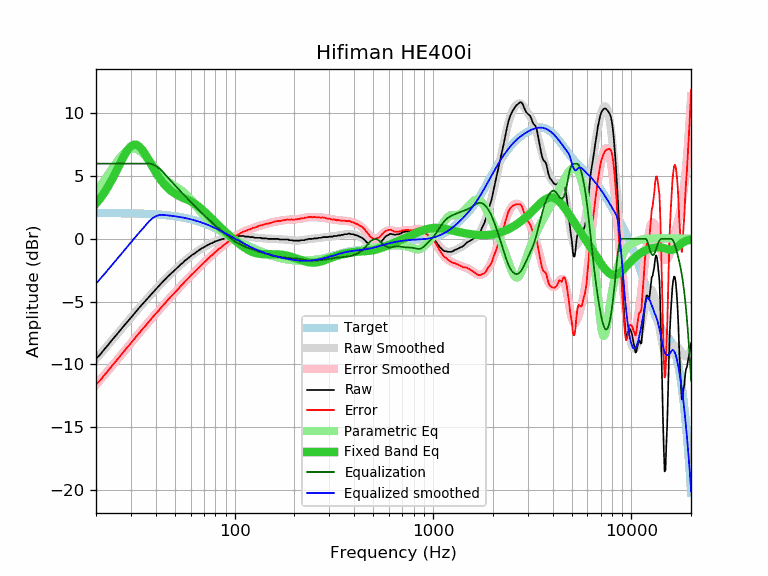

The table this chart was drawn from, first rows:
frequency, raw, error, smoothed, error_smoothed, equalization, parametric_eq, equalized_raw, equalized_smoothed, target
20, -9.55, -11.62, -9.58, -11.64, 6.00, 2.81, -3.55, -3.58, 2.06
21, -9.23, -11.29, -9.20, -11.26, 6.00, 3.22, -3.23, -3.20, 2.06
22, -8.82, -10.88, -8.83, -10.88, 6.00, 3.68, -2.82, -2.83, 2.06
23, -8.47, -10.53, -8.47, -10.52, 6.00, 4.17, -2.47, -2.47, 2.06
24, -8.10, -10.16, -8.12, -10.17, 6.00, 4.69, -2.10, -2.12, 2.05
25, -7.77, -9.82, -7.78, -9.83, 6.00, 5.23, -1.77, -1.78, 2.05
26, -7.45, -9.50, -7.46, -9.51, 6.00, 5.77, -1.45, -1.46, 2.05
27, -7.13, -9.18, -7.15, -9.19, 6.00, 6.29, -1.13, -1.15, 2.04
28, -6.83, -8.87, -6.85, -8.89, 6.00, 6.75, -0.83, -0.85, 2.04
29, -6.56, -8.60, -6.56, -8.59, 6.00, 7.13, -0.56, -0.56, 2.04
30, -6.28, -8.31, -6.28, -8.31, 6.00, 7.38, -0.28, -0.28, 2.03
31, -6.01, -8.04, -6.01, -8.04, 6.00, 7.51, -0.01, -0.01, 2.03
32, -5.74, -7.76, -5.76, -7.77, 6.00, 7.50, 0.26, 0.24, 2.02
33, -5.50, -7.52, -5.51, -7.52, 6.00, 7.37, 0.50, 0.49, 2.01
34, -5.27, -7.28, -5.27, -7.28, 6.00, 7.15, 0.73, 0.73, 2.01
35, -5.04, -7.04, -5.04, -7.04, 6.00, 6.87, 0.96, 0.96, 2.00
36, -4.82, -6.81, -4.82, -6.81, 6.00, 6.56, 1.18, 1.18, 1.99
37, -4.62, -6.61, -4.61, -6.60, 6.00, 6.23, 1.38, 1.39, 1.98
38, -4.40, -6.38, -4.41, -6.38, 5.97, 5.91, 1.57, 1.56, 1.97
39, -4.21, -6.18, -4.21, -6.18, 5.91, 5.60, 1.70, 1.70, 1.96
40, -4.03, -5.99, -4.02, -5.98, 5.82, 5.31, 1.79, 1.80, 1.95
41, -3.85, -5.79, -3.84, -5.78, 5.71, 5.05, 1.86, 1.87, 1.94
42, -3.67, -5.60, -3.67, -5.60, 5.57, 4.80, 1.90, 1.91, 1.93
43, -3.49, -5.41, -3.50, -5.41, 5.41, 4.58, 1.92, 1.92, 1.92
44, -3.32, -5.23, -3.33, -5.24, 5.24, 4.39, 1.91, 1.90, 1.90
45, -3.17, -5.06, -3.18, -5.06, 5.06, 4.21, 1.89, 1.89, 1.89
46, -3.01, -4.89, -3.03, -4.90, 4.90, 4.06, 1.88, 1.87, 1.87
47, -2.87, -4.73, -2.88, -4.73, 4.73, 3.92, 1.86, 1.86, 1.86
48, -2.73, -4.57, -2.74, -4.58, 4.58, 3.80, 1.84, 1.84, 1.84
49, -2.61, -4.43, -2.60, -4.42, 4.42, 3.70, 1.81, 1.82, 1.82
50, -2.48, -4.29, -2.47, -4.27, 4.27, 3.61, 1.79, 1.80, 1.80
51, -2.35, -4.14, -2.34, -4.13, 4.13, 3.53, 1.77, 1.78, 1.78
52, -2.22, -3.98, -2.22, -3.98, 3.98, 3.45, 1.76, 1.76, 1.76
53, -2.10, -3.84, -2.10, -3.84, 3.84, 3.39, 1.74, 1.74, 1.74
54, -1.98, -3.70, -1.99, -3.70, 3.70, 3.33, 1.72, 1.72, 1.72
55, -1.89, -3.59, -1.88, -3.57, 3.57, 3.27, 1.68, 1.69, 1.69
56, -1.75, -3.42, -1.77, -3.44, 3.44, 3.21, 1.69, 1.67, 1.67
57, -1.66, -3.31, -1.67, -3.31, 3.31, 3.16, 1.65, 1.64, 1.64
58, -1.56, -3.18, -1.57, -3.19, 3.19, 3.10, 1.62, 1.62, 1.62
59, -1.47, -3.06, -1.48, -3.07, 3.07, 3.05, 1.59, 1.59, 1.59
60, -1.38, -2.95, -1.38, -2.95, 2.95, 2.99, 1.56, 1.56, 1.56
61, -1.28, -2.82, -1.30, -2.83, 2.83, 2.92, 1.55, 1.53, 1.53
62, -1.21, -2.72, -1.21, -2.72, 2.72, 2.86, 1.50, 1.50, 1.50
63, -1.15, -2.63, -1.14, -2.61, 2.61, 2.79, 1.45, 1.47, 1.47
64, -1.06, -2.51, -1.06, -2.50, 2.50, 2.71, 1.44, 1.44, 1.44
65, -0.99, -2.40, -0.99, -2.39, 2.39, 2.63, 1.40, 1.41, 1.41
66, -0.91, -2.29, -0.92, -2.29, 2.29, 2.55, 1.38, 1.38, 1.38
67, -0.84, -2.19, -0.85, -2.19, 2.19, 2.47, 1.35, 1.34, 1.34
68, -0.77, -2.08, -0.78, -2.09, 2.09, 2.38, 1.32, 1.31, 1.31
69, -0.72, -2.00, -0.72, -2.00, 2.00, 2.29, 1.27, 1.27, 1.27
70, -0.66, -1.90, -0.66, -1.90, 1.90, 2.20, 1.24, 1.24, 1.24
71, -0.61, -1.81, -0.61, -1.81, 1.81, 2.11, 1.19, 1.20, 1.20
72, -0.55, -1.72, -0.55, -1.72, 1.72, 2.02, 1.16, 1.16, 1.16
73, -0.50, -1.63, -0.50, -1.63, 1.63, 1.93, 1.12, 1.12, 1.12
74, -0.45, -1.54, -0.45, -1.54, 1.54, 1.84, 1.09, 1.09, 1.09
75, -0.40, -1.45, -0.41, -1.45, 1.45, 1.74, 1.05, 1.05, 1.05
76, -0.35, -1.36, -0.36, -1.37, 1.37, 1.65, 1.02, 1.01, 1.01
77, -0.33, -1.30, -0.32, -1.29, 1.29, 1.56, 0.95, 0.97, 0.97
78, -0.28, -1.21, -0.28, -1.21, 1.21, 1.48, 0.92, 0.93, 0.93
79, -0.24, -1.13, -0.24, -1.13, 1.13, 1.39, 0.89, 0.89, 0.89
... 553 more rows
